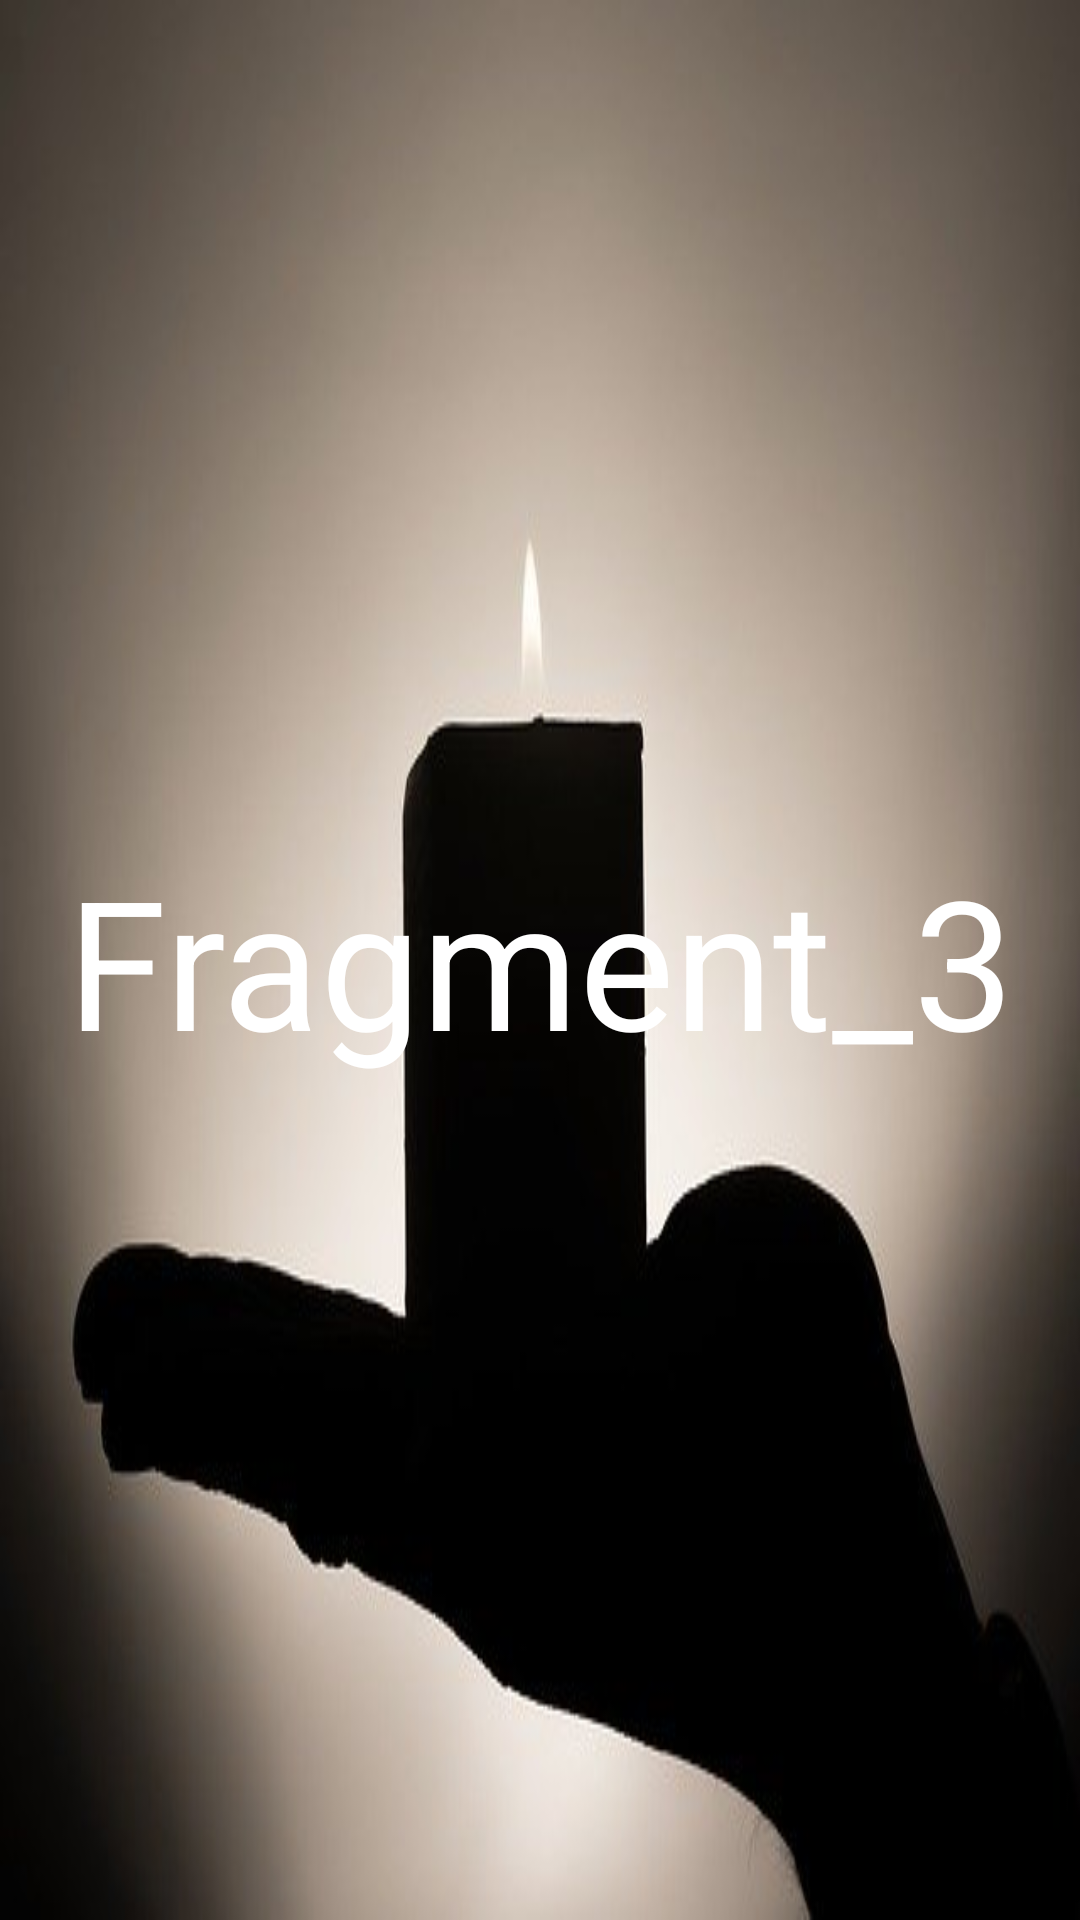

This screen was rendered from an Android layout file. Write that file and the resources it references.
<!-- AndroidManifest.xml: application theme AppTheme.NoActionBar -->
<!-- res/layout/fragment_3.xml -->
<?xml version="1.0" encoding="utf-8"?>
<LinearLayout xmlns:android="http://schemas.android.com/apk/res/android"
              android:orientation="vertical"
              android:layout_width="match_parent"
              android:layout_height="match_parent"
              android:gravity="center"
              android:background="@drawable/candle">

    <TextView
            android:gravity="center"
            android:textSize="60sp"
            android:text="Fragment_3"
            android:textColor="#ffffff"
            android:layout_width="match_parent"
            android:layout_height="wrap_content"
            android:id="@+id/textView2"/>

</LinearLayout>
<!-- resources referenced by this layout -->
<resources>
  <!-- drawable candle: jpg bitmap (drawable, 16489 bytes) -->
  <style name="AppTheme.NoActionBar">
          <item name="windowActionBar">false</item>
          <item name="windowNoTitle">true</item>
      </style>
</resources>
